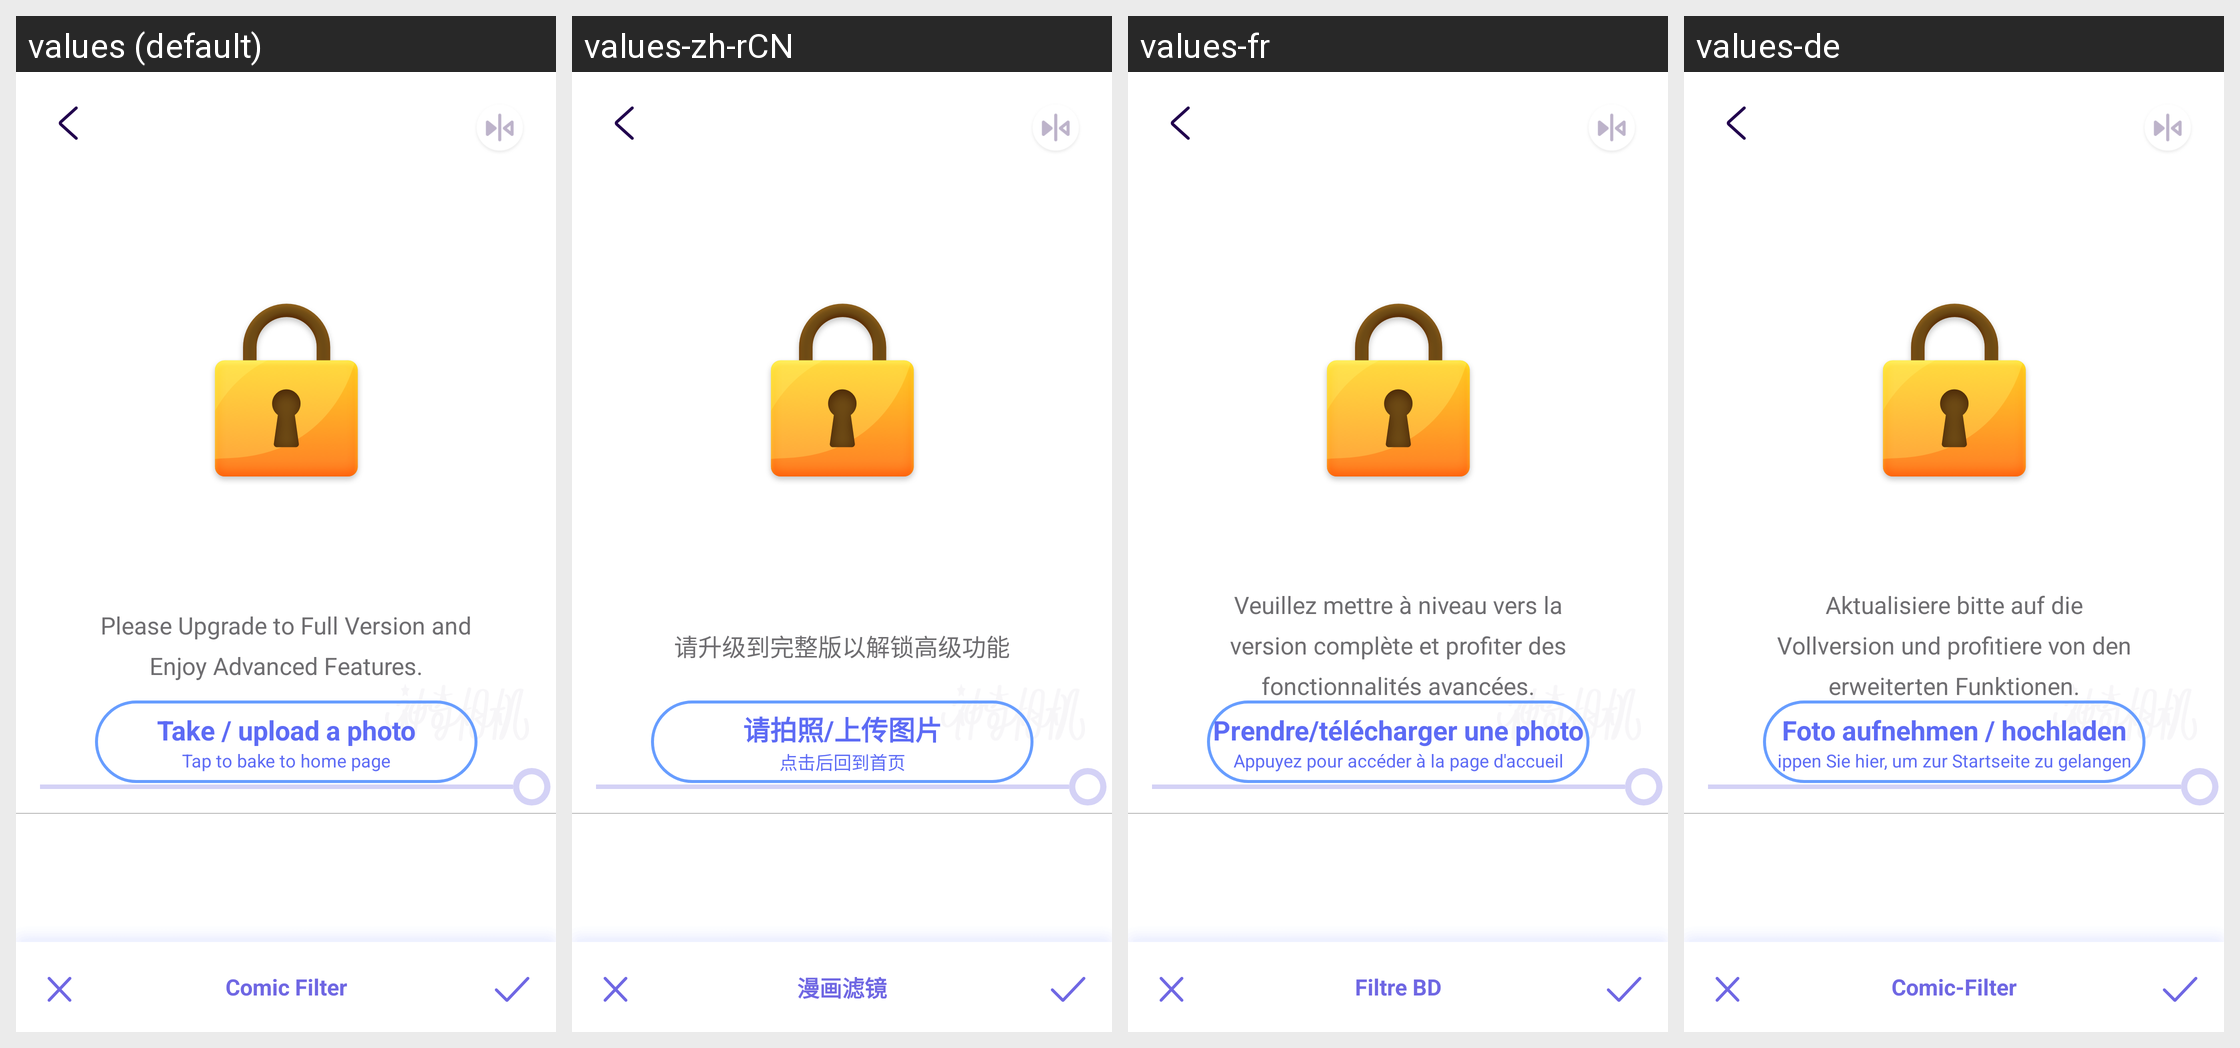

This grid shows one Android layout under several languages. Give, for every string resource on the screen, its name, the default text and each shown locale's text.
Android screen res/layout/fragment_art_filter.xml rendered under 4 locales, left to right: values (default), values-zh-rCN, values-fr, values-de. Device: Nexus 5 (rendered at 1080×1920; each locale shown at half size, 540×960, under a caption strip naming it); theme AppTheme.
Other locales in the repository, not shown: values-ar, values-es, values-it, values-ja-rJP, values-ko, values-pt, values-ru, values-zh-rTW.
Strings drawn on this screen, with the default value and each locale's value (text and hints the layout hard-codes, and strings that could not be matched under every locale, appear in the picture but are not listed):

art_filter
  values: Comic Filter
  values-zh-rCN: 漫画滤镜
  values-fr: Filtre BD
  values-de: Comic-Filter

purchase_backhome_title
  values: Take / upload a photo
  values-zh-rCN: 请拍照/上传图片
  values-fr: Prendre/télécharger une photo
  values-de: Foto aufnehmen / hochladen

purchase_backhome_subtitle
  values: Tap to bake to home page
  values-zh-rCN: 点击后回到首页
  values-fr: Appuyez pour accéder à la page d'accueil
  values-de: ippen Sie hier, um zur Startseite zu gelangen

layout_purchase_upgrade_full_version
  values: Please Upgrade to Full Version and Enjoy Advanced Features.
  values-zh-rCN: 请升级到完整版以解锁高级功能
  values-fr: Veuillez mettre à niveau vers la version complète et profiter des fonctionnalités avancées.
  values-de: Aktualisiere bitte auf die Vollversion und profitiere von den erweiterten Funktionen.
